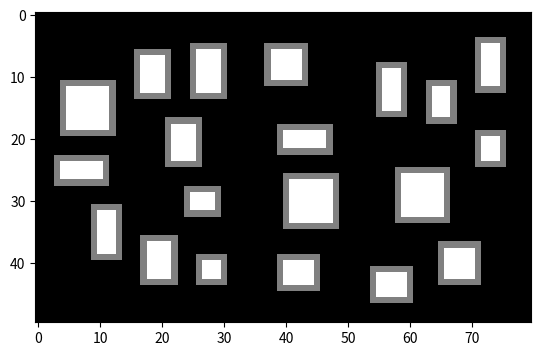

Write the Python code that produced this figure.
import numpy as np
import matplotlib.pyplot as plt
import random

room_count = 20         
dungeonMap = np.zeros((50,80), dtype=int)
#dungeonMap[1][10] = 2 
min_room_size = 5
max_room_size = 9
dungeon_width = 80
dungeon_height = 50
fail = 0
buff = 3
def isValidPos(x,y,width,height):
    global fail
    x_start = x - buff
    y_start = y - buff
    x_end = x + width + buff
    y_end = y + height + buff


    
    for i in range(y_start, y_end):
        for j in range(x_start, x_end):
            if dungeonMap[i, j] != 0:                
                fail+=1    
                return False
    return True

def place_room():    
    room_width = random.randint(min_room_size, max_room_size)
    room_height = random.randint(min_room_size, max_room_size)
    #print(room_width," - ",room_height)
    for _ in range(100):  
        x = random.randint(buff, dungeon_width - room_width - buff)
        y = random.randint(buff, dungeon_height - room_height - buff)

        
        if isValidPos(x, y, room_width, room_height):
            
            for i in range(y, y + room_height):
                for j in range(x, x + room_width):
                    if i == y or i == y + room_height - 1 or j == x or j== x + room_width - 1:
                        dungeonMap[i, j] = 1
                    else:
                        dungeonMap[i, j] = 2
            return True  
    return False  


placed_rooms = 0
while placed_rooms < room_count:
    if place_room():
        placed_rooms += 1
print(fail)
plt.imshow(dungeonMap, cmap='gray', vmin=0, vmax=2)
plt.show()